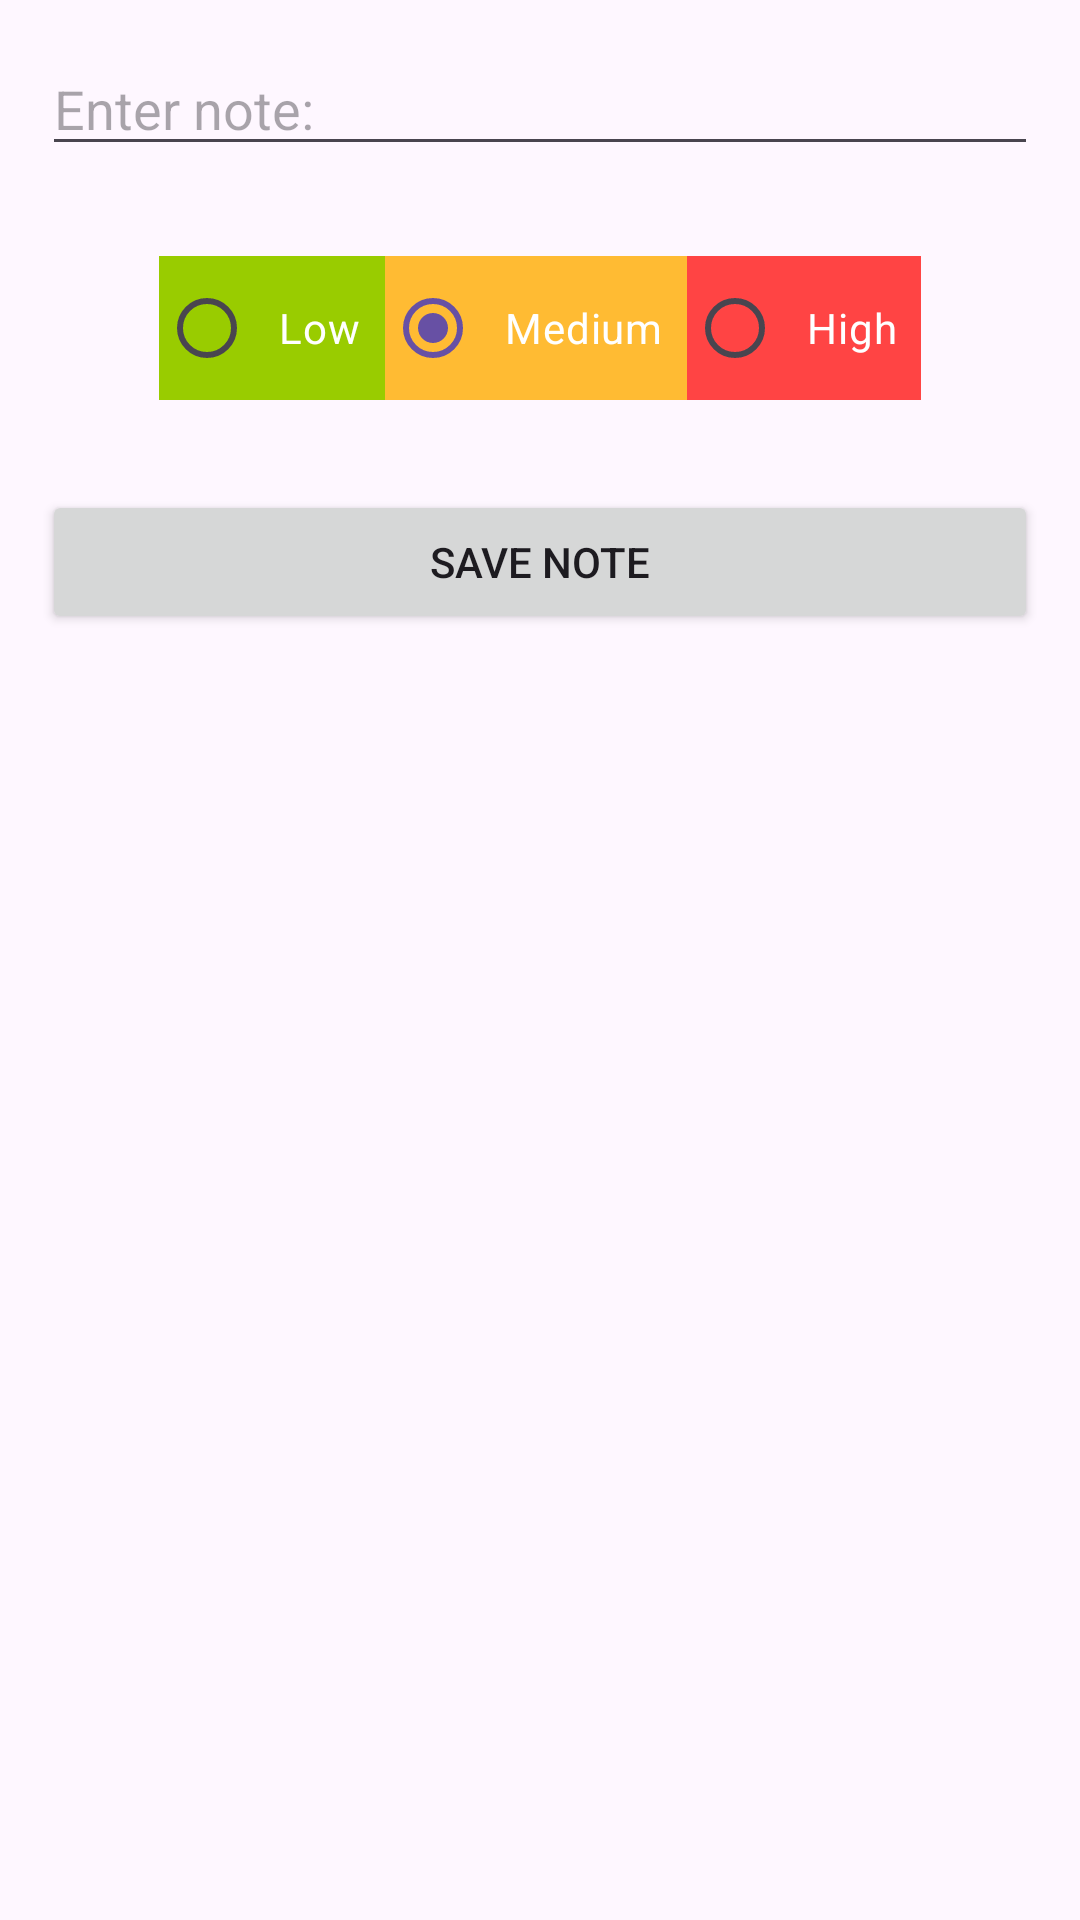

The Android layout XML behind this screen, and the referenced resources:
<!-- AndroidManifest.xml: application theme Theme.TodoList -->
<!-- res/layout/activity_add_note.xml -->
<?xml version="1.0" encoding="utf-8"?>
<LinearLayout xmlns:android="http://schemas.android.com/apk/res/android"
    xmlns:app="http://schemas.android.com/apk/res-auto"
    xmlns:tools="http://schemas.android.com/tools"
    android:id="@+id/main"
    android:layout_width="match_parent"
    android:layout_height="match_parent"
    android:orientation="vertical"
    tools:context=".AddNoteActivity">


    <EditText
        android:id="@+id/editTextNoteText"
        android:layout_width="match_parent"
        android:layout_height="wrap_content"
        android:layout_margin="14dp"
        android:ems="10"
        android:hint="@string/enter_note"
        android:inputType="textPersonName"
        tools:ignore="MissingConstraints" />

    <RadioGroup
        android:layout_width="match_parent"
        android:layout_height="wrap_content"
        android:layout_margin="16dp"
        android:gravity="center"
        android:orientation="horizontal">


        <RadioButton
            android:id="@+id/radioButtonLow"
            android:layout_width="wrap_content"
            android:layout_height="wrap_content"
            android:background="@android:color/holo_green_light"
            android:padding="8dp"
            android:text="@string/low"
            android:textColor="@color/white"
            app:layout_constraintTop_toBottomOf="@id/editTextNoteText"
            tools:ignore="MissingConstraints" />

        <RadioButton
            android:id="@+id/radioButtonMedium"
            android:layout_width="wrap_content"
            android:layout_height="wrap_content"
            android:background="@android:color/holo_orange_light"
            android:padding="8dp"
            android:text="@string/medium"
            android:checked="true"
            android:textColor="@color/white"
            app:layout_constraintEnd_toStartOf="@+id/radioButtonMedium"
            app:layout_constraintStart_toStartOf="parent"
            tools:ignore="MissingConstraints" />

        <RadioButton
            android:id="@+id/radioButtonHigh"
            android:layout_width="wrap_content"
            android:layout_height="wrap_content"
            android:background="@android:color/holo_red_light"
            android:padding="8dp"
            android:text="@string/high"
            android:textColor="@color/white"
            tools:ignore="MissingConstraints"
            tools:layout_editor_absoluteY="111dp" />
    </RadioGroup>

    <Button
        android:id="@+id/buttonSaveNote"
        android:layout_width="match_parent"
        android:layout_height="wrap_content"
        android:layout_margin="14dp"
        android:text="@string/save_note"
        tools:ignore="MissingConstraints" />
</LinearLayout>
<!-- resources referenced by this layout -->
<resources>
  <string name="enter_note">Enter note:</string>
  <string name="high">High</string>
  <string name="low">Low</string>
  <string name="medium">Medium</string>
  <string name="save_note">Save note</string>
  <style name="Theme.TodoList" parent="Base.Theme.TodoList" />
  <style name="Base.Theme.TodoList" parent="Theme.Material3.DayNight.NoActionBar">
          
          
      </style>
  <!-- not gathered from this repository: default colours our renderer supplied (Android Studio template values) -->
  <color name="white">#FFFFFFFF</color>
</resources>
